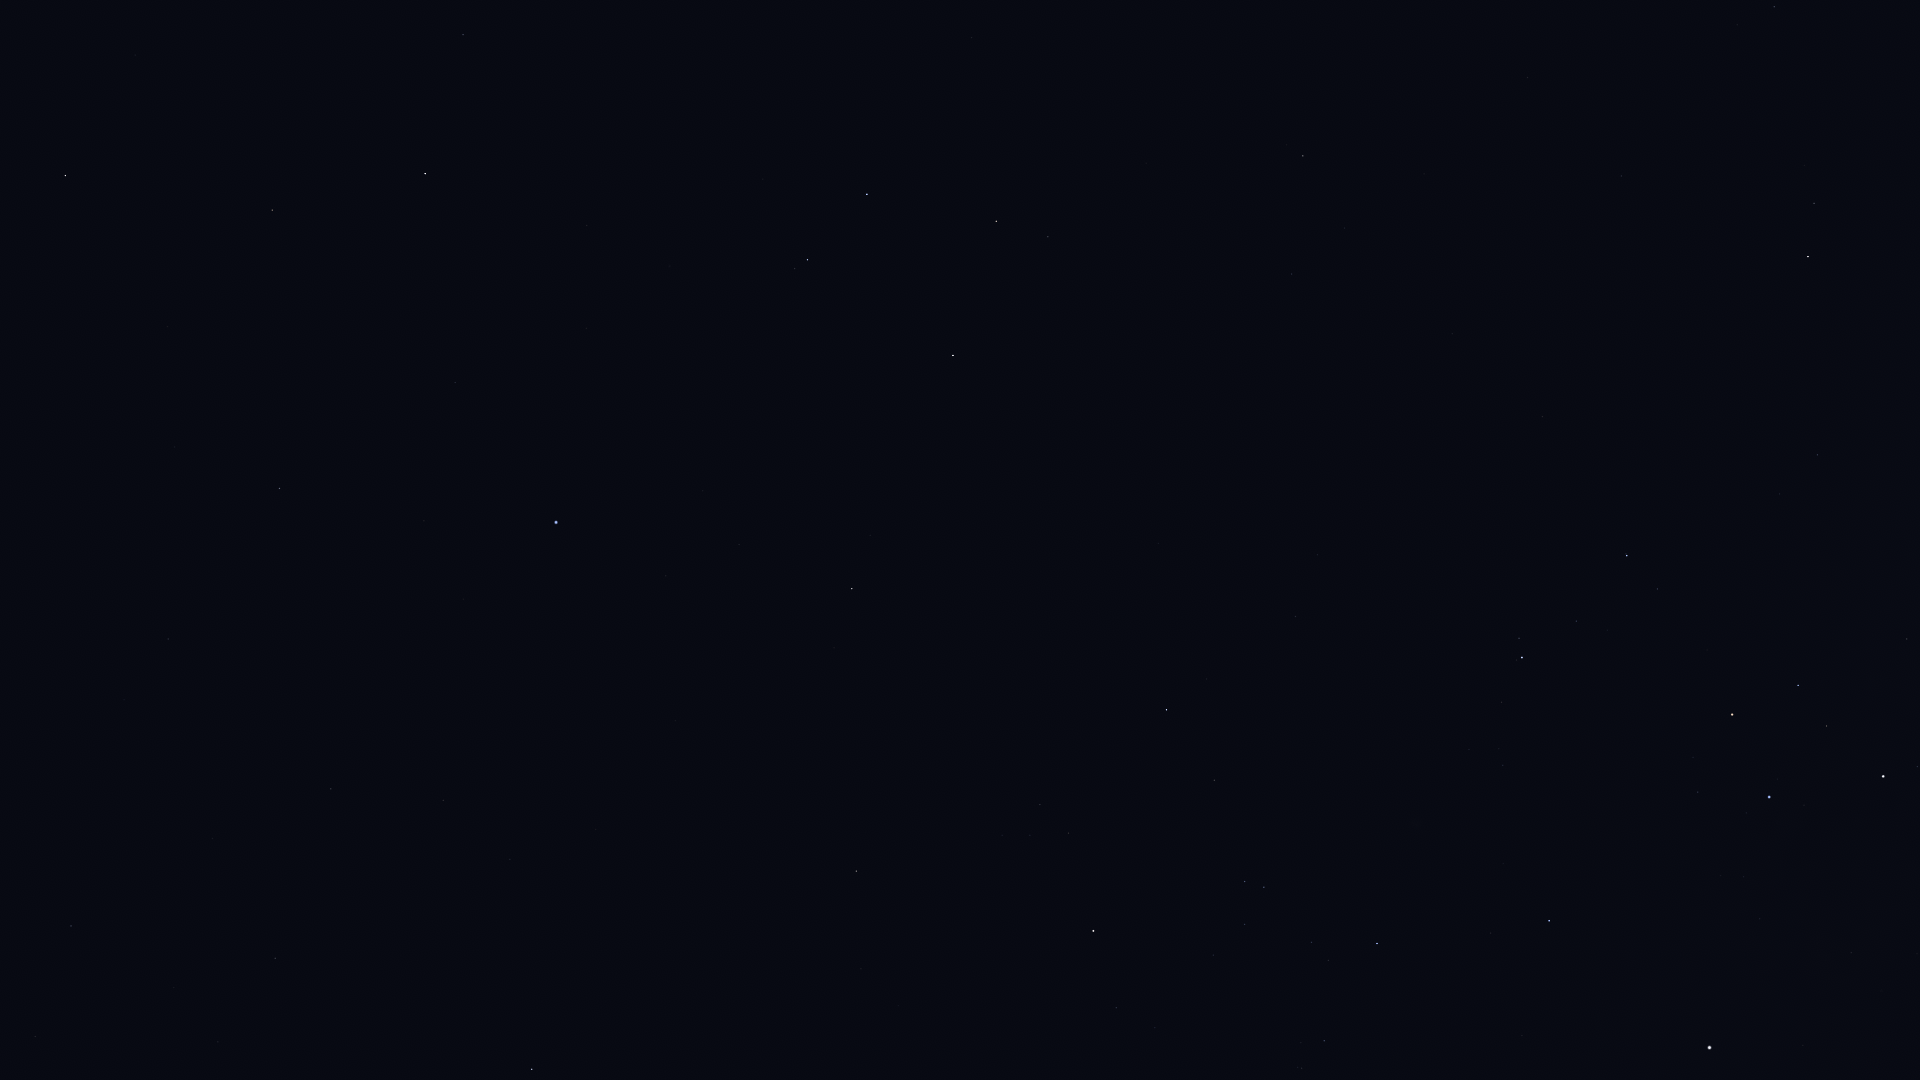

The file beside this chart, header and first rows:
Star_ID, Name, X, Y
50191, HIP 50191, 1774, 7
51986, HIP 51986, 1814, 203
52727, HIP 52727, 1808, 257
56343, HIP 56343, 1303, 156
56480, HIP 56480, 1780, 494
57283, HIP 57283, 972, 37
57291, Uklun, 1855, 595
57936, HIP 57936, 1292, 274
58188, HIP 58188, 912, 83
59196, HIP 59196, 1627, 556
59199, Alchiba, 1048, 237
59747, Imai, 1798, 685
59803, Gienah, 867, 194
60129, Zaniah, 463, 34
60260, Ginan, 1827, 726
60644, Tupã, 1907, 786
60718, Acrux, 1883, 776
60823, HIP 60823, 1576, 621
60965, Algorab, 808, 260
61084, Gacrux, 1732, 714
61174, HIP 61174, 795, 268
61359, Kraz, 953, 355
62434, Mimosa, 1769, 797
63090, Minelauva, 272, 210
63608, Vindemiatrix, 65, 175
64166, HIP 64166, 870, 535
64962, HIP 64962, 852, 589
65109, HIP 65109, 1167, 710
65474, Spica, 556, 522
65936, HIP 65936, 1214, 780
66047, Dofida, 1403, 846
66249, Heze, 280, 488
66657, HIP 66657, 1549, 921
67464, HIP 67464, 1245, 881
67472, HIP 67472, 1264, 887
68282, HIP 68282, 1311, 942
68520, HIP 68520, 168, 639
68702, Hadar, 1709, 1048
68895, HIP 68895, 856, 871
68933, Menkent, 1093, 931
69415, HIP 69415, 862, 909
69427, Kang, 443, 800
69701, Syrma, 331, 789
69974, Khambalia, 510, 859
70306, HIP 70306, 861, 969
70576, HIP 70576, 1302, 1068
70755, Elgafar, 212, 838
72220, HIP 72220, 71, 926
72339, Mönch, 127, 950
72622, Zubenelgenubi, 532, 1069
